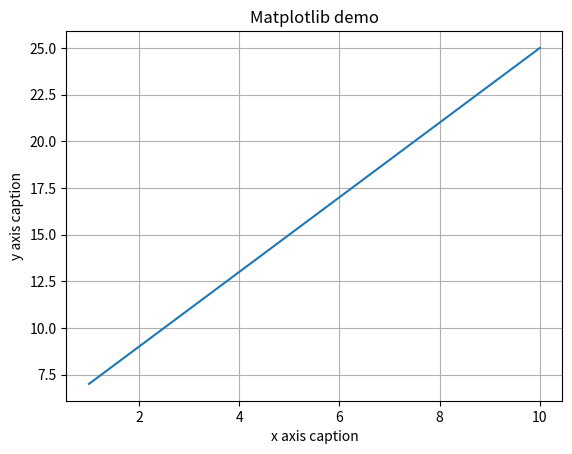

The script that saved this image:
from matplotlib import pyplot as plt
import numpy as np 

def syracuse(n, count = 0):
    # print(count, ': Number is: ', n)
    total_count = 0
    if n == 1:
        return count
    if n % 2 == 0:
        total_count = syracuse(n / 2, count + 1)
    else:
        total_count = syracuse(3 * n + 1, count + 1)

    return total_count


def loop_iterations():
    biggest_index = 1
    syracuse_arr = [0]
    for i in range(1, 100000):
        syracuse_arr.append(syracuse(i))
        if syracuse_arr[i] > syracuse_arr[biggest_index]:
            biggest_index = i
    print(biggest_index, ': ', syracuse_arr[biggest_index]) 

if __name__ == '__main__':
    x = np.arange(1,11) 
    y = 2 * x + 5 
    plt.title("Matplotlib demo") 
    plt.xlabel("x axis caption") 
    plt.ylabel("y axis caption") 
    plt.plot(x,y) 
    plt.grid()
    plt.show()

